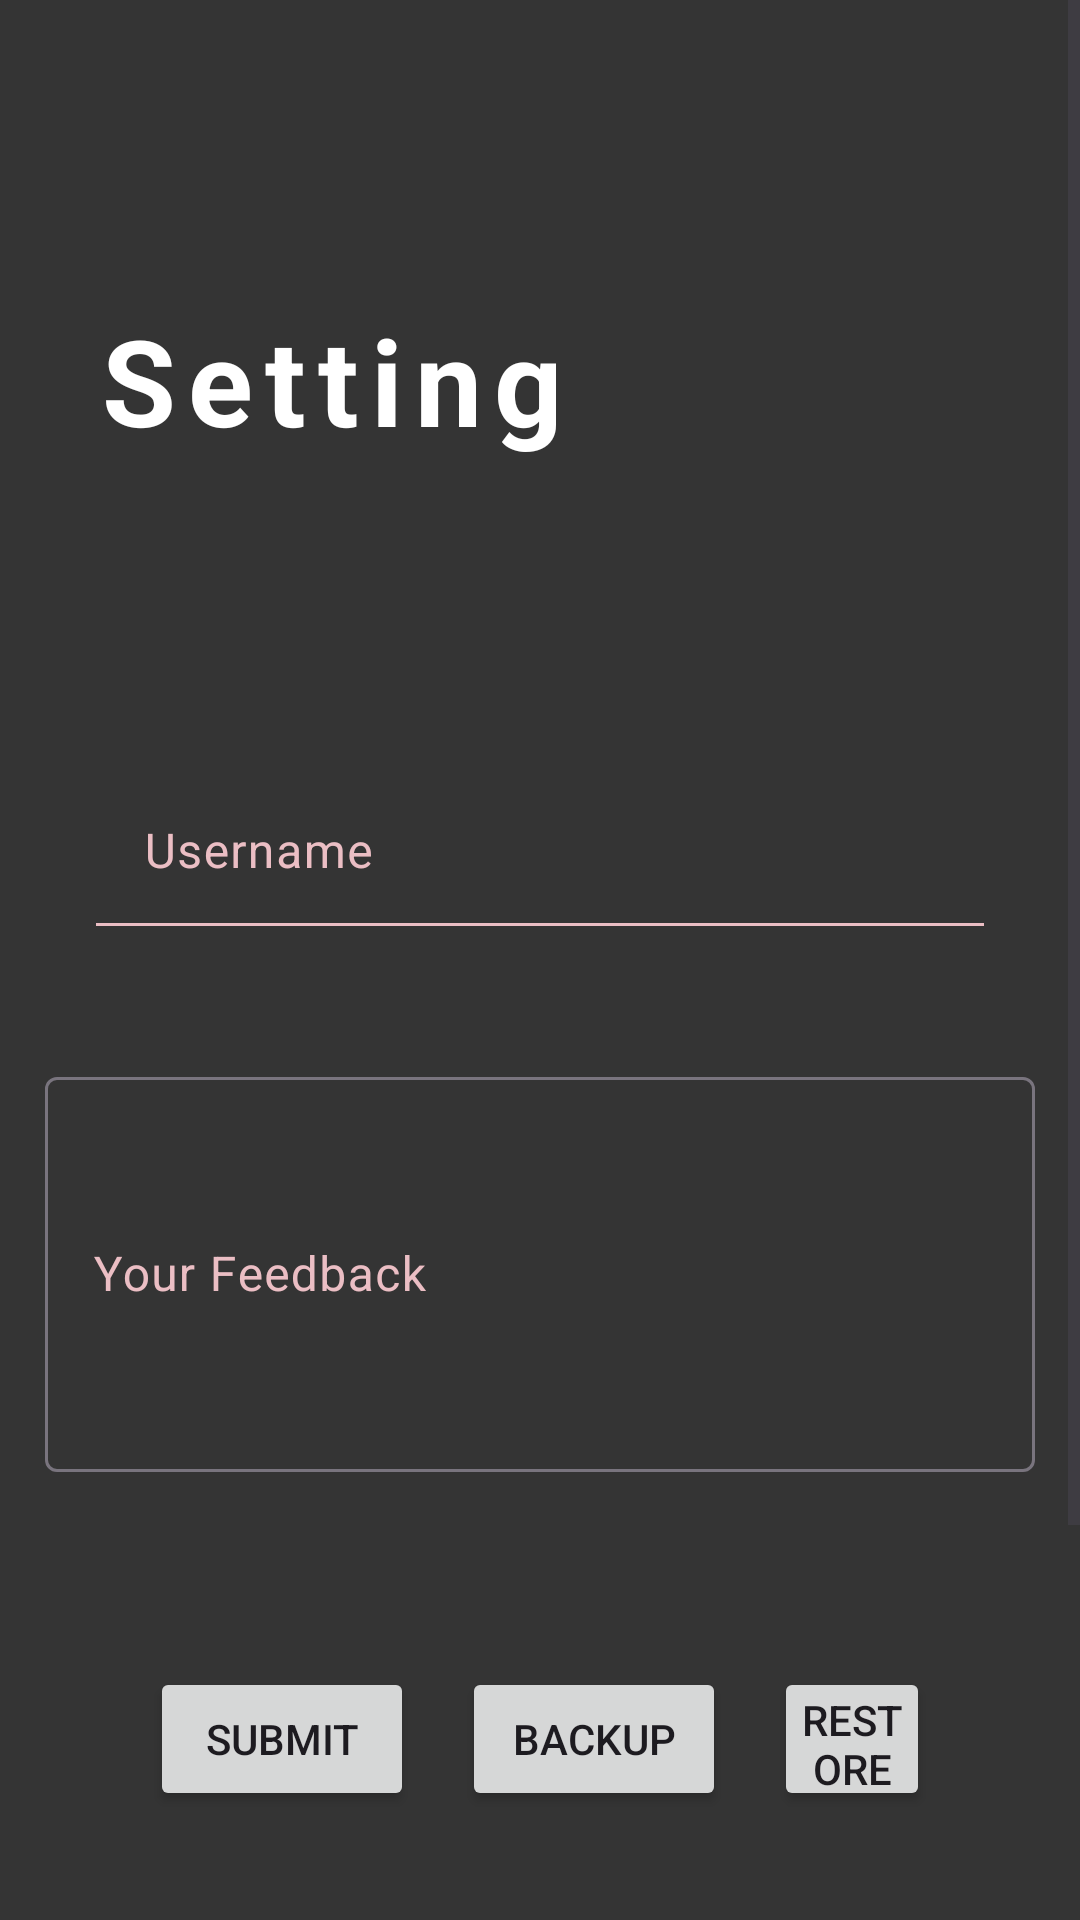

Reconstruct the res/layout file that produces this screen, plus the resources it refers to.
<!-- AndroidManifest.xml: application theme Theme.Starting_the_project -->
<!-- res/layout/setting.xml -->
<?xml version="1.0" encoding="utf-8"?>
<androidx.constraintlayout.widget.ConstraintLayout xmlns:android="http://schemas.android.com/apk/res/android"
    xmlns:app="http://schemas.android.com/apk/res-auto"
    xmlns:tools="http://schemas.android.com/tools"
    android:layout_width="match_parent"
    android:layout_height="match_parent"
    android:background="#343434">

    <ImageView
        android:id="@+id/imageView"
        android:layout_width="wrap_content"
        android:layout_height="wrap_content"
        app:layout_constraintEnd_toEndOf="parent"
        app:layout_constraintStart_toStartOf="parent"
        app:layout_constraintTop_toTopOf="parent"
        app:srcCompat="@drawable/top_background" />

    <ScrollView
        android:layout_width="match_parent"
        android:layout_height="match_parent"
        tools:layout_editor_absoluteX="-47dp"
        tools:layout_editor_absoluteY="-138dp">

        <LinearLayout
            android:layout_width="match_parent"
            android:layout_height="wrap_content"
            android:orientation="vertical">

            <TextView
                android:id="@+id/textView7"
                android:layout_width="match_parent"
                android:layout_height="wrap_content"
                android:layout_marginStart="32dp"
                android:layout_marginTop="100dp"
                android:layout_marginBottom="100dp"
                android:letterSpacing="0.1"
                android:text="Setting"
                android:textColor="#ffffff"
                android:textSize="40dp"
                android:textStyle="bold" />

            <com.google.android.material.textfield.TextInputLayout
                android:layout_width="match_parent"
                android:layout_height="match_parent"
                android:textColorHint="@color/last">

                <com.google.android.material.textfield.TextInputEditText
                    android:id="@+id/userName"
                    android:layout_width="match_parent"
                    android:layout_height="50dp"
                    android:layout_marginStart="32dp"
                    android:layout_marginTop="32dp"
                    android:layout_marginEnd="32dp"
                    android:background="@drawable/edittext_background"
                    android:drawableStart="@drawable/name"
                    android:drawablePadding="16dp"
                    android:ems="10"
                    android:hint="Username"
                    android:inputType="text"
                    android:textColor="@color/white"
                    android:padding="8dp" />
            </com.google.android.material.textfield.TextInputLayout>

            <com.google.android.material.textfield.TextInputLayout
                android:layout_width="match_parent"
                android:layout_height="match_parent"
                android:textColorHint="@color/last"
                android:padding="15dp"
                android:layout_marginTop="30dp">

            <com.google.android.material.textfield.TextInputEditText
                android:id="@+id/feedbackEditText"
                android:layout_width="match_parent"
                android:layout_height="wrap_content"
                android:hint="Your Feedback"
                android:inputType="textMultiLine"
                android:lines="5"
                android:layout_marginTop="80dp"
                android:textColor="@color/white"
                android:text="" />
            </com.google.android.material.textfield.TextInputLayout>

    <LinearLayout
        android:layout_width="match_parent"
        android:layout_height="wrap_content"
        android:padding="50dp">

            <Button
                android:id="@+id/submitFeedbackButton"
                android:layout_width="wrap_content"
                android:layout_height="wrap_content"
                android:text="Submit"
                android:padding="8dp"
                android:layout_gravity="center_horizontal"
                android:layout_marginTop="16dp"/>

            <Button
                android:id="@+id/backupButton"
                android:layout_width="wrap_content"
                android:layout_height="match_parent"
                android:text="Backup"
                android:layout_marginStart="16dp"
                android:padding="8dp"
                android:layout_marginTop="16dp"
                android:layout_gravity="center_horizontal" />

            <Button
                android:id="@+id/restorButton"
                android:layout_width="wrap_content"
                android:layout_height="match_parent"
                android:text="Restore"
                android:layout_marginStart="16dp"
                android:padding="8dp"
                android:layout_marginTop="16dp"
                android:layout_gravity="center_horizontal" />
</LinearLayout>

            <EditText
                android:id="@+id/editTextText7"
                android:layout_width="match_parent"
                android:layout_height="wrap_content"
                android:ems="10"
                android:inputType="text"
                android:textSize="12sp"
                android:textAlignment="center"
                android:text="This app was devolped by MH Mihiranga (D/BCE/22/0014) "
                android:layout_marginTop="100dp"
                android:padding="2dp"
                android:layout_marginBottom="8dp"
                android:textColor="@color/last"/>

        </LinearLayout>

    </ScrollView>

</androidx.constraintlayout.widget.ConstraintLayout>
<!-- resources referenced by this layout -->
<resources>
  <color name="last">#EBBEC4</color>
  <color name="white">#FFFFFFFF</color>
  <!-- drawable edittext_background (drawable) -->
  <?xml version="1.0" encoding="utf-8"?>
  <layer-list xmlns:android="http://schemas.android.com/apk/res/android">
      <item android:top="-3dp" android:bottom="-1dp" android:right="-3dp" android:left="-3dp">
         <shape android:shape="rectangle">
             <stroke android:width="2dp" android:color="@color/last"></stroke>
         </shape>
      </item>
  </layer-list>
  <style name="Theme.Starting_the_project" parent="Base.Theme.Starting_the_project" />
  <style name="Base.Theme.Starting_the_project" parent="Theme.Material3.DayNight.NoActionBar">
          
          <item name="colorPrimary">@color/last</item>
          <item name="colorPrimaryVariant">@color/last</item>
          <item name="android:statusBarColor">@color/last</item>
  
  
      </style>
</resources>
